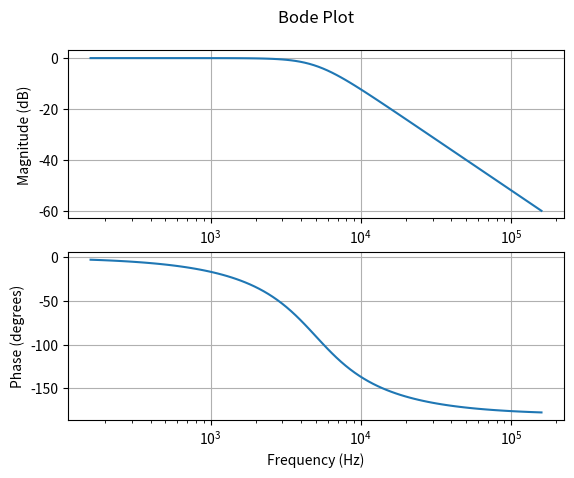

Source code (Python): (Note: this script raises an exception after producing the figure.)
from scipy import signal
from math import pi
import matplotlib.pyplot as plt
import os


R = 1
L = 2.25e-5
C = 4.5e-5

num = [0, 0, 1/(L * C)]
dem = [1, R/L, 1/(L * C)]

tfun = signal.TransferFunction(num, dem)
w, mag, phase = signal.bode(tfun)
f = w / (2 * pi)

fig, ax = plt.subplots(nrows=2)
ax[0].semilogx(f, mag)
ax[0].set_ylabel('Magnitude (dB)')
ax[0].set_title('Bode Plot\n')
ax[0].grid()
ax[1].semilogx(f, phase)
ax[1].set_ylabel('Phase (degrees)')
ax[1].set_xlabel('Frequency (Hz)')
ax[1].grid()

file_name = f'{os.path.dirname(__file__)}\\quiz_4_9_bode.png'
plt.savefig(file_name)
plt.close()
